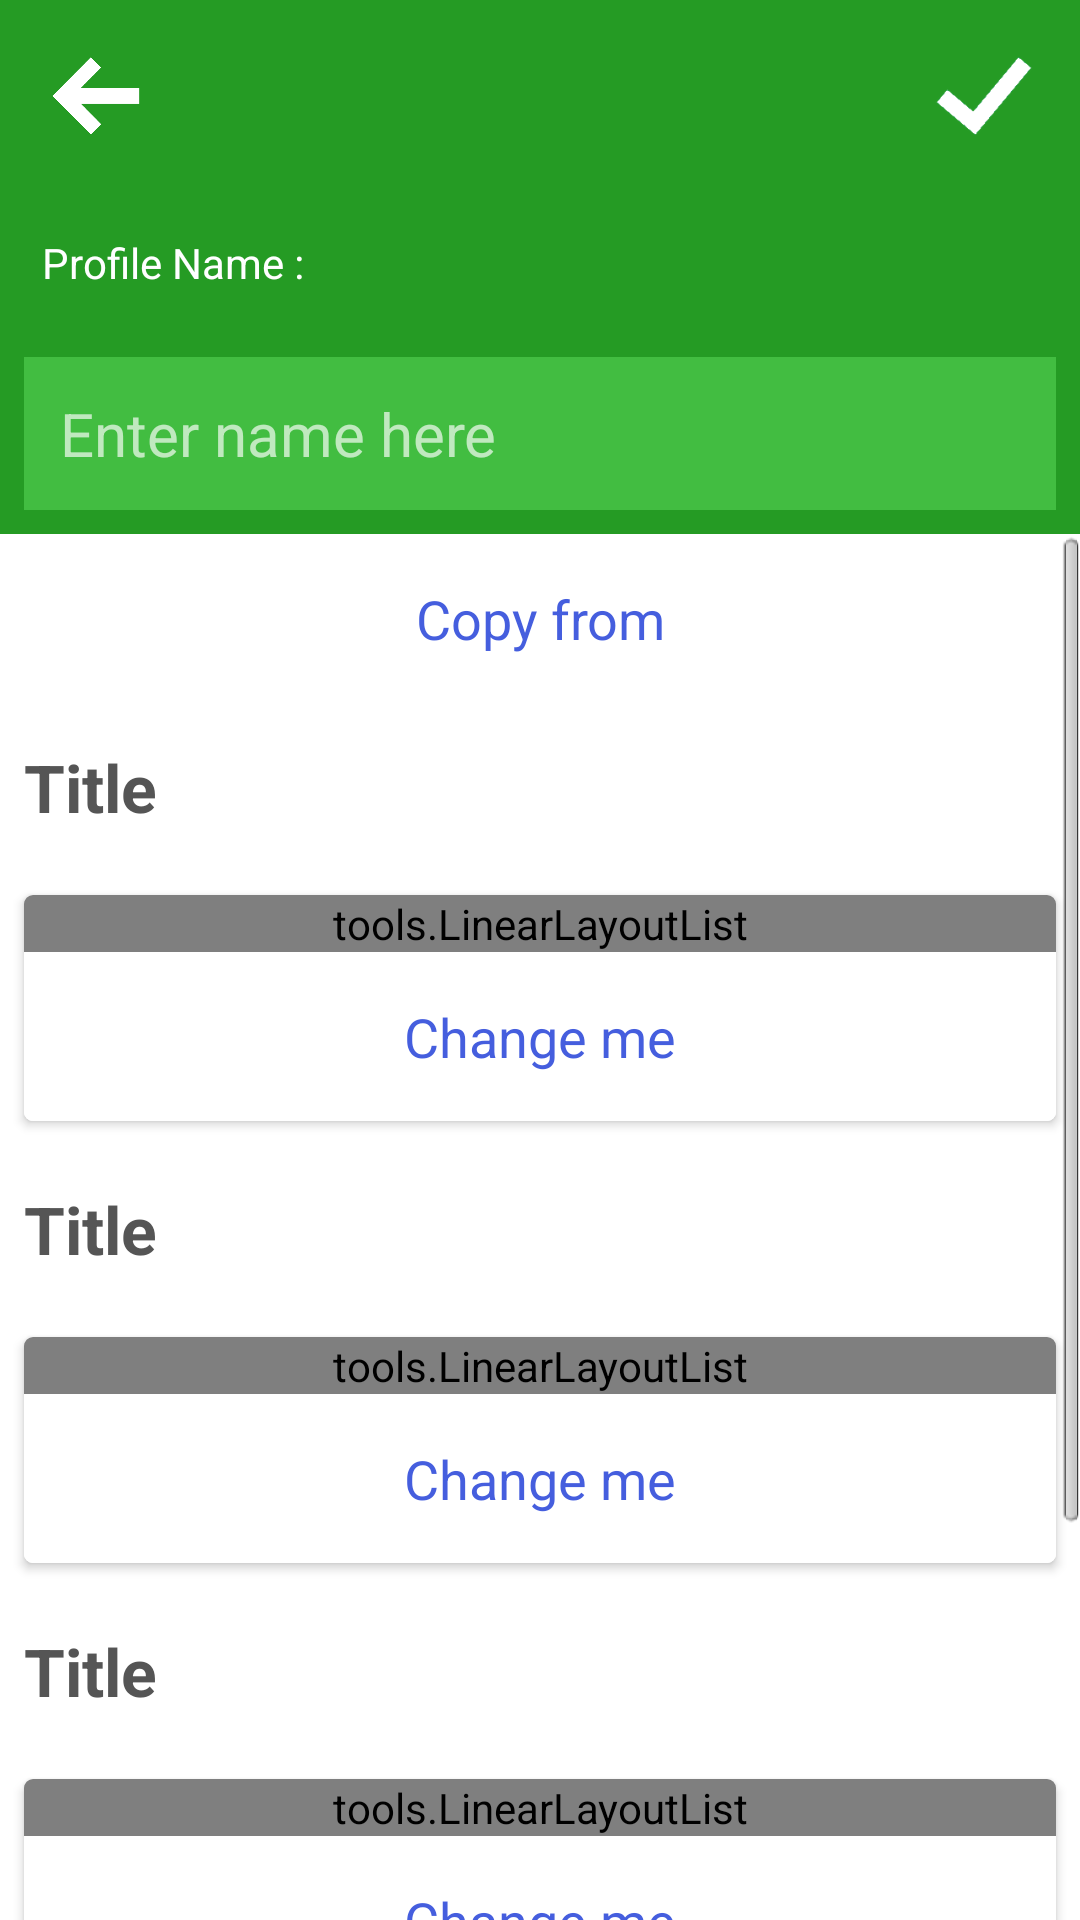

Produce the Android XML layout that renders to this screen, including the resource entries it uses.
<!-- AndroidManifest.xml: application theme AppTheme -->
<!-- res/layout/material_profile_manager_editor.xml -->
<?xml version="1.0" encoding="utf-8"?>
<RelativeLayout xmlns:android="http://schemas.android.com/apk/res/android"
    android:layout_width="match_parent"
    android:layout_height="match_parent">

    <RelativeLayout
        android:id="@+id/c"
        android:layout_width="fill_parent"
        android:layout_height="wrap_content"
        android:background="@color/material_green">

        <ImageView
            android:id="@+id/cancel"
            android:layout_width="64dp"
            android:layout_height="64dp"
            android:padding="14dp"
            android:scaleType="centerInside"
            android:src="@drawable/back" />

        <ImageView
            android:id="@+id/save"
            android:layout_width="64dp"
            android:layout_height="64dp"
            android:layout_alignParentRight="true"
            android:padding="14dp"
            android:scaleType="centerInside"
            android:src="@drawable/save" />

        <TextView
            android:id="@+id/a"
            android:layout_width="fill_parent"
            android:layout_height="wrap_content"
            android:layout_below="@+id/save"
            android:layout_margin="8dp"
            android:ellipsize="end"
            android:fontFamily="sans"
            android:maxLines="1"
            android:padding="6dp"
            android:text="Profile Name :"
            android:textColor="@android:color/white"
            android:textSize="14sp" />

        <EditText
            android:id="@+id/profile_name"
            android:layout_width="fill_parent"
            android:layout_height="wrap_content"
            android:layout_below="@+id/a"
            android:layout_margin="8dp"
            android:background="@color/material_green_light"
            android:ellipsize="end"
            android:fontFamily="sans"
            android:hint="Enter name here"
            android:maxLines="1"
            android:padding="12dp"
            android:textColor="@android:color/white"
            android:textColorHint="@color/white_alpha"
            android:textSize="20sp" />



    </RelativeLayout>

    <View

        android:layout_width="fill_parent"
        android:layout_height="3dp"
        android:layout_below="@+id/c"
        android:background="@drawable/bottom_shadow" />

    <ScrollView
        android:layout_width="fill_parent"
        android:layout_height="fill_parent"
        android:layout_below="@+id/c">

        <LinearLayout xmlns:android="http://schemas.android.com/apk/res/android"
            android:layout_width="match_parent"
            android:layout_height="match_parent"
            android:orientation="vertical">

            <Button
                android:id="@+id/copy_from"
                android:layout_width="fill_parent"
                android:layout_height="wrap_content"
                android:background="@drawable/white_button_selector"
                android:padding="16dp"
                android:text="Copy from"
                android:textColor="@color/material_blue"
                android:textSize="18sp" />

            <include
                android:id="@+id/triggers"
                layout="@layout/scroll_view_item"
                android:layout_width="fill_parent"
                android:layout_height="wrap_content" />

            <include
                android:id="@+id/restriction"
                layout="@layout/scroll_view_item"
                android:layout_width="fill_parent"
                android:layout_height="wrap_content" />

            <include
                android:id="@+id/prohibitions"
                layout="@layout/scroll_view_item"
                android:layout_width="fill_parent"
                android:layout_height="wrap_content" />

            <include
                android:id="@+id/commands"
                layout="@layout/scroll_view_item"
                android:layout_width="fill_parent"
                android:layout_height="wrap_content" />
        </LinearLayout>
    </ScrollView>
</RelativeLayout>
<!-- res/layout/scroll_view_item.xml (included above) -->
<?xml version="1.0" encoding="utf-8"?>
<RelativeLayout xmlns:android="http://schemas.android.com/apk/res/android"
    android:layout_width="match_parent"
    android:layout_height="wrap_content">

    <RelativeLayout
        android:id="@+id/rl"
        android:layout_width="fill_parent"
        android:layout_height="wrap_content">

        <TextView
            android:id="@+id/title"
            android:layout_width="fill_parent"
            android:layout_height="wrap_content"
            android:layout_centerVertical="true"
            android:layout_toLeftOf="@+id/info"
            android:ellipsize="end"
            android:maxLines="1"
            android:padding="8dp"
            android:text="Title"
            android:textColor="@color/dark_grey_text"
            android:textSize="22sp"
            android:textStyle="bold" />

        <ImageView
            android:id="@+id/info"
            android:layout_width="48dp"
            android:layout_height="48dp"
            android:layout_alignParentRight="true"
            android:layout_margin="4dp"
            android:background="@drawable/info_button_selector"
            android:padding="12dp"
            android:src="@drawable/info" />
    </RelativeLayout>

    <androidx.cardview.widget.CardView
        xmlns:card_view="http://schemas.android.com/apk/res-auto"
        android:layout_width="fill_parent"
        android:layout_height="wrap_content"
        android:layout_below="@+id/rl"
        android:layout_margin="8dp"
        card_view:cardCornerRadius="3dp">

        <LinearLayout
            android:layout_width="fill_parent"
            android:layout_height="wrap_content"
            android:background="@color/white"
            android:orientation="vertical">

            <tools.LinearLayoutList
                android:id="@+id/content"
                android:layout_width="fill_parent"
                android:layout_height="wrap_content"
                android:background="@color/white"
                android:orientation="vertical" />

            <Button
                android:id="@+id/add_item"
                android:layout_width="fill_parent"
                android:layout_height="wrap_content"
                android:background="@drawable/white_button_selector"
                android:padding="16dp"
                android:text="Change me"
                android:textColor="@color/material_blue"
                android:textSize="18sp" />
        </LinearLayout>
    </androidx.cardview.widget.CardView>

</RelativeLayout>
<!-- resources referenced by this layout -->
<resources>
  <color name="dark_grey_text">#555555</color>
  <color name="material_blue">#455ede</color>
  <color name="material_green">#259b24</color>
  <color name="material_green_light">#42bd41</color>
  <color name="white">#fff</color>
  <color name="white_alpha">#aaffffff</color>
  <!-- drawable back: png bitmap (drawable, 4700 bytes) -->
  <!-- drawable bottom_shadow (drawable) -->
  <?xml version="1.0" encoding="utf-8"?>
  <shape xmlns:android="http://schemas.android.com/apk/res/android"
      android:shape="rectangle">
      <gradient
          android:angle="90"
          android:category="linear"
          android:centerColor="#55000000"
          android:endColor="#99000000"
          android:startColor="#22000000" />
  
  </shape>
  <!-- drawable info_button_selector (drawable) -->
  <?xml version="1.0" encoding="utf-8"?>
  <selector xmlns:android="http://schemas.android.com/apk/res/android">
      <item android:drawable="@drawable/button_pressed" android:state_pressed="true" />
  </selector>
  <!-- drawable save: png bitmap (drawable, 3547 bytes) -->
  <!-- drawable white_button_selector (drawable) -->
  <?xml version="1.0" encoding="utf-8"?>
  <selector xmlns:android="http://schemas.android.com/apk/res/android">
      <item android:drawable="@drawable/button_pressed" android:state_pressed="true" />
      <item android:drawable="@drawable/button_normal" />
  </selector>
  <style name="AppTheme" parent="android:Theme.Light.NoTitleBar">
          
      </style>
  <!-- drawable button_pressed: png bitmap (drawable, 107 bytes) -->
  <!-- drawable button_normal: png bitmap (drawable, 107 bytes) -->
</resources>
